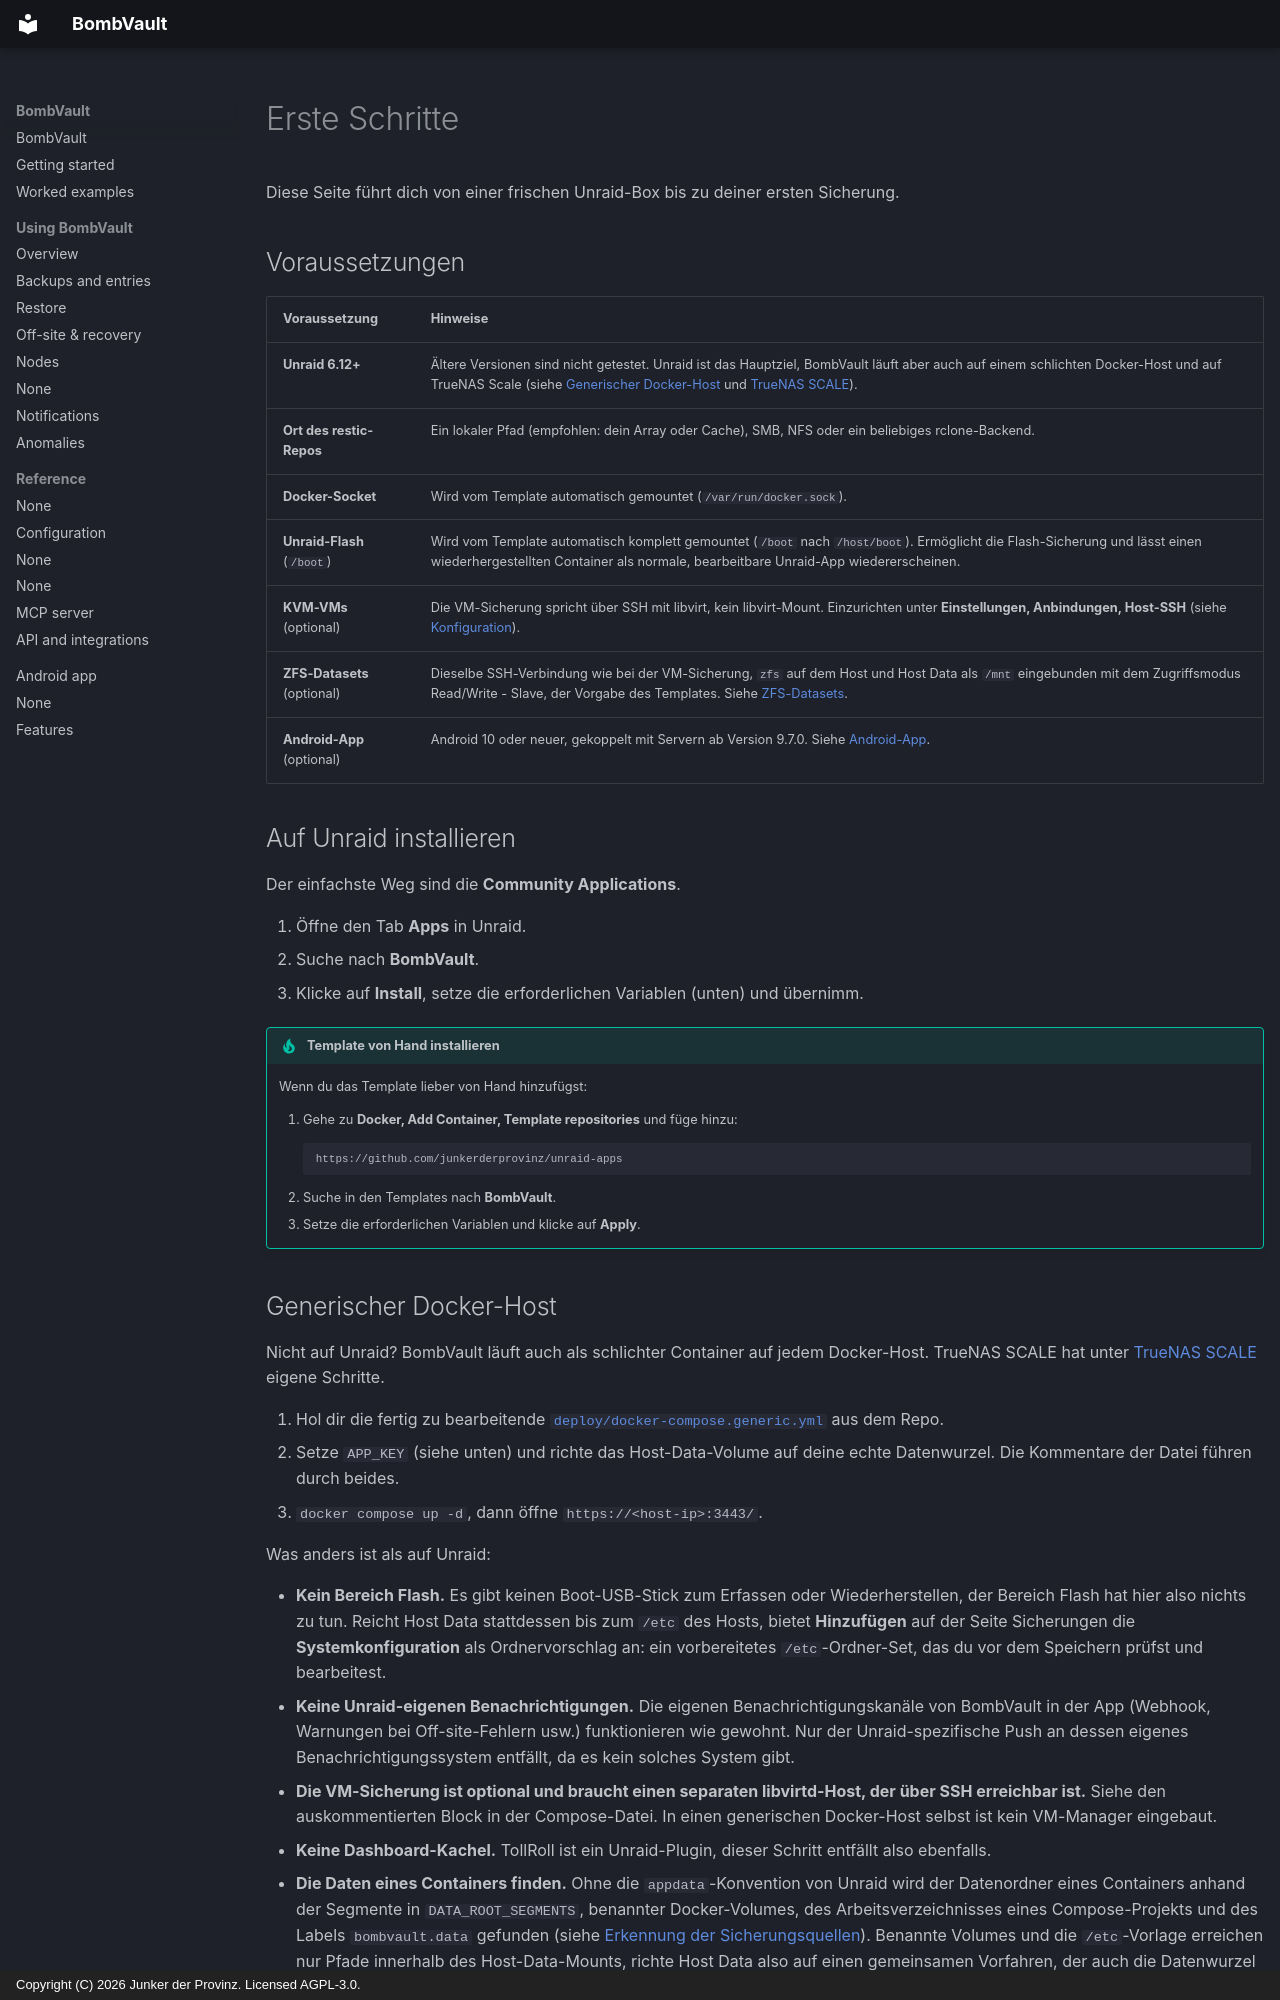

repository: junkerderprovinz/bombvault · page: getting-started.de/index.html · generator: mkdocs · copyright: Copyright (C) 2026 Junker der Provinz. Licensed AGPL-3.0.

# Erste Schritte

Diese Seite führt dich von einer frischen Unraid-Box bis zu deiner ersten Sicherung.

## Voraussetzungen {#requirements}

| Voraussetzung | Hinweise |
|---|---|
| **Unraid 6.12+** | Ältere Versionen sind nicht getestet. Unraid ist das Hauptziel, BombVault läuft aber auch auf einem schlichten Docker-Host und auf TrueNAS Scale (siehe [Generischer Docker-Host](#generic-docker-host) und [TrueNAS SCALE](#truenas)). |
| **Ort des restic-Repos** | Ein lokaler Pfad (empfohlen: dein Array oder Cache), SMB, NFS oder ein beliebiges rclone-Backend. |
| **Docker-Socket** | Wird vom Template automatisch gemountet (`/var/run/docker.sock`). |
| **Unraid-Flash** (`/boot`) | Wird vom Template automatisch komplett gemountet (`/boot` nach `/host/boot`). Ermöglicht die Flash-Sicherung und lässt einen wiederhergestellten Container als normale, bearbeitbare Unraid-App wiedererscheinen. |
| **KVM-VMs** (optional) | Die VM-Sicherung spricht über SSH mit libvirt, kein libvirt-Mount. Einzurichten unter **Einstellungen, Anbindungen, Host-SSH** (siehe [Konfiguration](configuration.md)). |
| **ZFS-Datasets** (optional) | Dieselbe SSH-Verbindung wie bei der VM-Sicherung, `zfs` auf dem Host und Host Data als `/mnt` eingebunden mit dem Zugriffsmodus Read/Write - Slave, der Vorgabe des Templates. Siehe [ZFS-Datasets](zfs-datasets.md). |
| **Android-App** (optional) | Android 10 oder neuer, gekoppelt mit Servern ab Version 9.7.0. Siehe [Android-App](android.md). |

## Auf Unraid installieren {#install-on-unraid}

Der einfachste Weg sind die **Community Applications**.

1. Öffne den Tab **Apps** in Unraid.
2. Suche nach **BombVault**.
3. Klicke auf **Install**, setze die erforderlichen Variablen (unten) und übernimm.

!!! tip "Template von Hand installieren"
    Wenn du das Template lieber von Hand hinzufügst:

    1. Gehe zu **Docker, Add Container, Template repositories** und füge hinzu:
       ```
       https://github.com/junkerderprovinz/unraid-apps
       ```
    2. Suche in den Templates nach **BombVault**.
    3. Setze die erforderlichen Variablen und klicke auf **Apply**.
